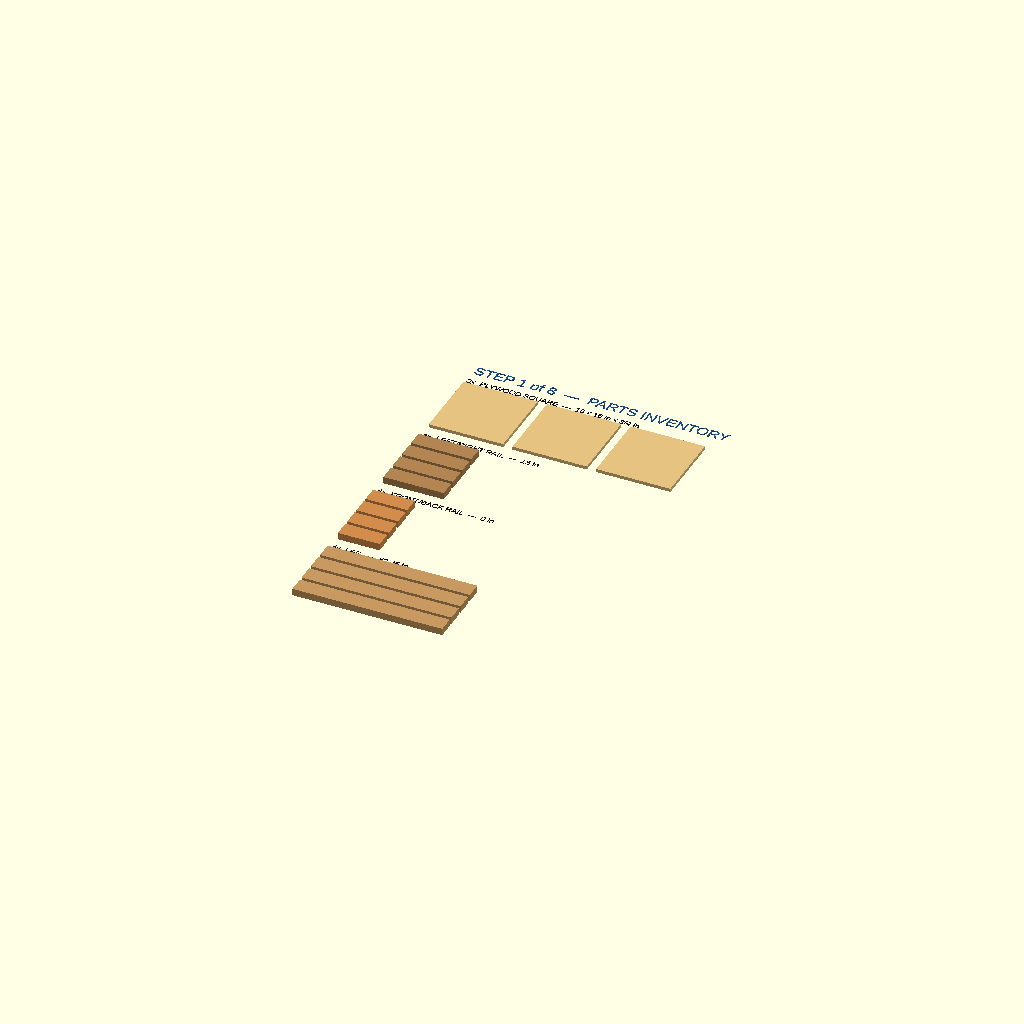
Cell 1 — every parameter at its default value.
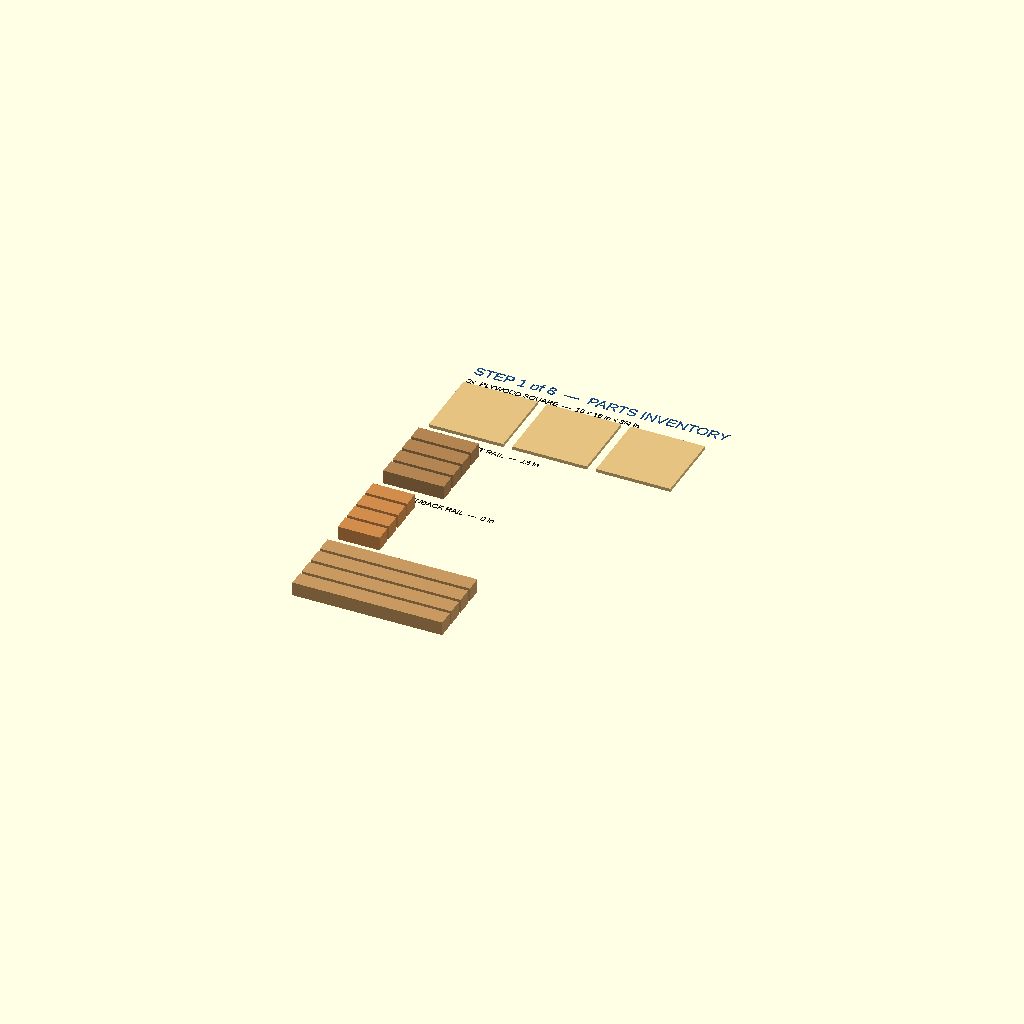
Cell 2: the same model with t = 3.
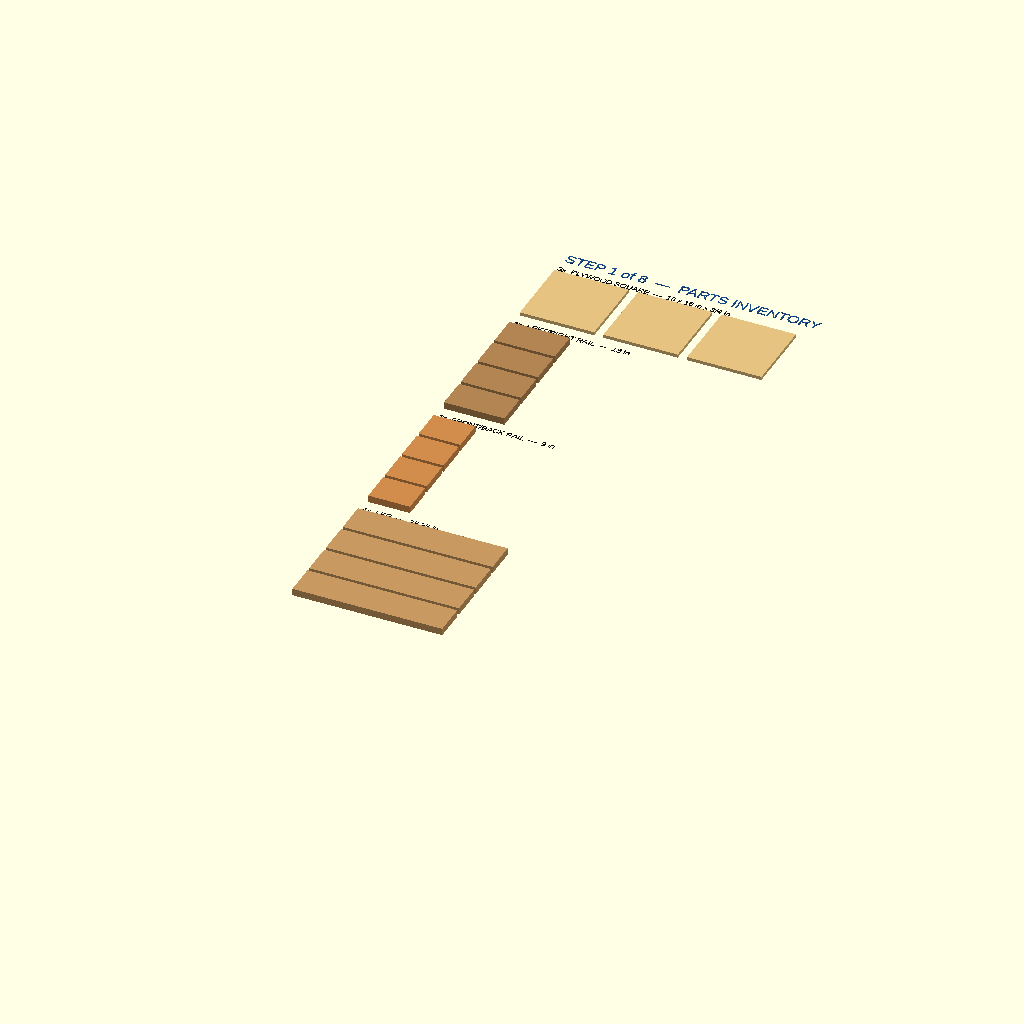
Cell 3: the same model with w = 7.
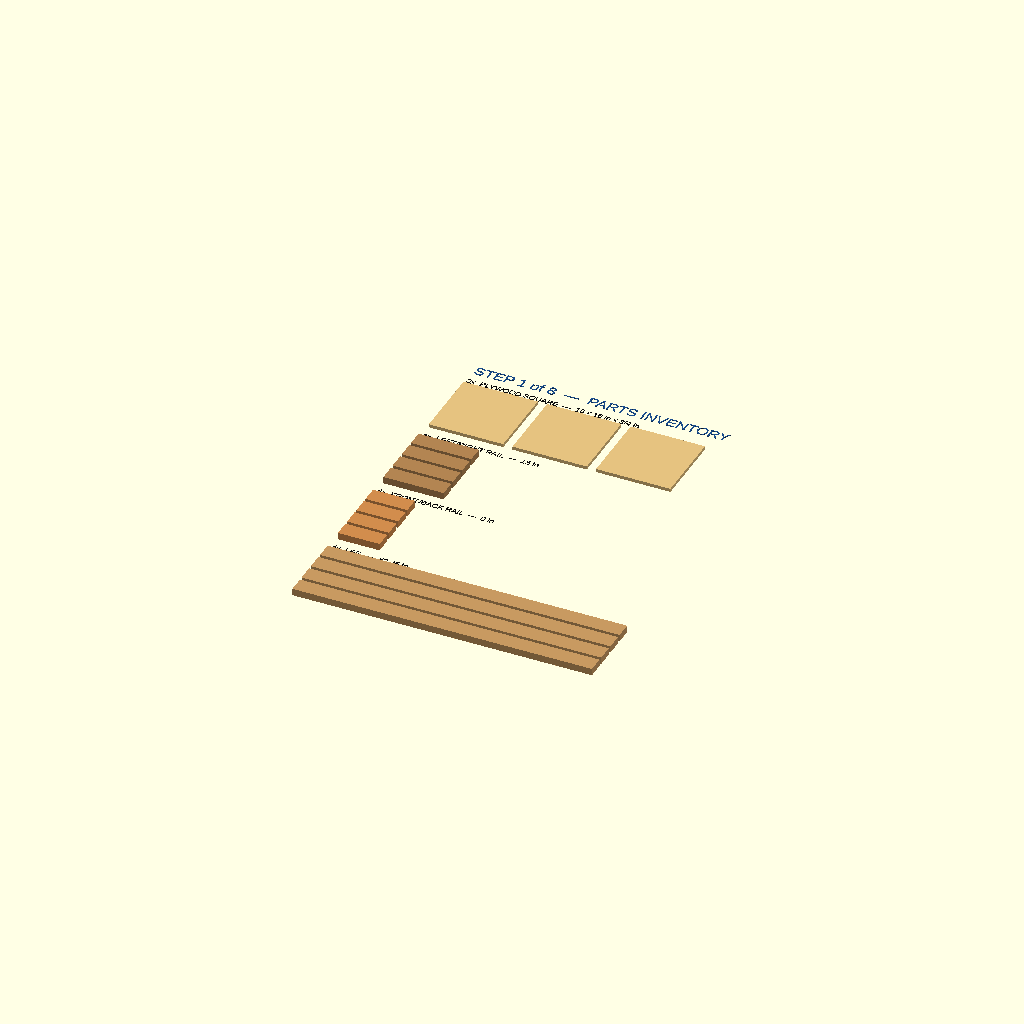
Cell 4 — leg_len set to 64.5, the other parameters unchanged.
All cells are drawn from one camera (rotation 55°, 0°, 25°, orthographic, colour scheme Cornfield), so only the parameter changes between them.
The OpenSCAD source (steps/01-parts-inventory.scad):
// Stand Assembly — Step 1: Parts Inventory
//
// Before you start: lay your cut pieces out on the floor (or a workbench)
// roughly like this, and confirm you have all 15 pieces. This is your
// "parts page" — same idea as the first page of a LEGO booklet.
//
// Open in OpenSCAD → press F5 to preview.

/* --- Lumber dimensions (actual, not nominal) --- */
t   = 1.5;     // 2x4 narrow face
w   = 3.5;     // 2x4 wide face
ply = 0.719;   // 3/4" plywood (actual 23/32")

/* --- Cut list --- */
leg_len     = 32.25;
fb_rail_len = 9;    // front/back rails (short)
lr_rail_len = 13;   // left/right rails (longer)
panel_size  = 16;

/* --- Colors (raw, unpainted wood — so pieces read clearly) --- */
c_leg    = [0.78, 0.60, 0.38];   // pine
c_fbrail = [0.82, 0.55, 0.30];   // slightly warmer — visually distinct
c_lrrail = [0.70, 0.52, 0.32];   // slightly cooler
c_ply    = [0.90, 0.76, 0.50];   // plywood, lighter
c_text   = [0.05, 0.05, 0.05];

/* --- Helpers --- */
module board(length, col) {
    color(col) cube([length, w, t]);
}

module plywood_sq() {
    color(c_ply) cube([panel_size, panel_size, ply]);
}

module label(txt, size = 1.3) {
    color(c_text)
        linear_extrude(0.08)
            text(txt, size = size, halign = "left", valign = "bottom");
}

// Step banner — same format in every step model, so a preview always
// says which step you're looking at even when opened on its own.
c_step = [0.10, 0.30, 0.55];
module step_banner(txt) {
    color(c_step)
        linear_extrude(0.10)
            text(txt, size = 2.4, halign = "left", valign = "bottom");
}

/* --- Layout --- */
pitch   = w + 0.75;   // spacing between stacked boards in a row
row_gap = 4;          // gap between different part groups
tag_gap = 0.6;        // gap between pieces and their label

// ---- Row 1: four legs (the tallest pieces) ----
row1_y = 0;
for (i = [0:3])
    translate([0, row1_y + i * pitch, 0]) board(leg_len, c_leg);
translate([0, row1_y + 4 * pitch + tag_gap, 0])
    label("4x  LEG  —  32.25 in");

// ---- Row 2: four front/back rails (short; will get pocket holes later) ----
row2_y = row1_y + 4 * pitch + row_gap;
for (i = [0:3])
    translate([0, row2_y + i * pitch, 0]) board(fb_rail_len, c_fbrail);
translate([0, row2_y + 4 * pitch + tag_gap, 0])
    label("4x  FRONT/BACK RAIL  —  9 in");

// ---- Row 3: four left/right rails (longer) ----
row3_y = row2_y + 4 * pitch + row_gap;
for (i = [0:3])
    translate([0, row3_y + i * pitch, 0]) board(lr_rail_len, c_lrrail);
translate([0, row3_y + 4 * pitch + tag_gap, 0])
    label("4x  LEFT/RIGHT RAIL  —  13 in");

// ---- Row 4: three plywood squares ----
row4_y = row3_y + 4 * pitch + row_gap;
for (i = [0:2])
    translate([i * (panel_size + 2), row4_y, 0]) plywood_sq();
translate([0, row4_y + panel_size + tag_gap, 0])
    label("3x  PLYWOOD SQUARE  —  16 x 16 in x 3/4 in");

// ---- Step banner, above everything ----
translate([0, row4_y + panel_size + tag_gap + 3.5, 0])
    step_banner("STEP 1 of 8  —  PARTS INVENTORY");
Parameter table extracted from the source (name, type, default, range or options):
t: number, default 1.5
w: number, default 3.5
ply: number, default 0.719
leg_len: number, default 32.25
fb_rail_len: number, default 9
lr_rail_len: number, default 13
panel_size: number, default 16
c_leg: vector, default [0.78, 0.6, 0.38]
c_fbrail: vector, default [0.82, 0.55, 0.3]
c_lrrail: vector, default [0.7, 0.52, 0.32]
c_ply: vector, default [0.9, 0.76, 0.5]
c_text: vector, default [0.05, 0.05, 0.05]
